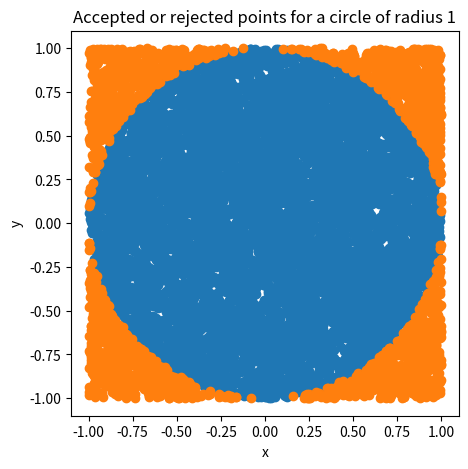
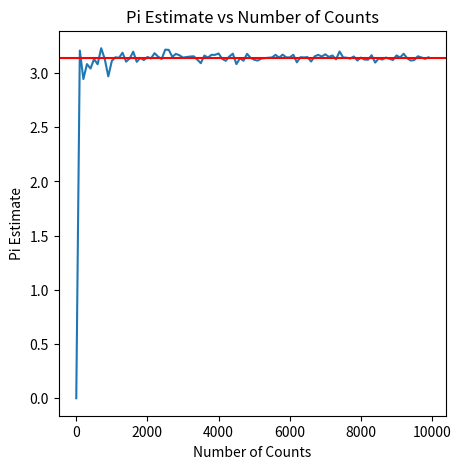

Python code for these plots, in order:
# -*- coding: utf-8 -*-
"""
Created on Mon Jul 25 15:47:27 2022

Script for estimating pi using monte carlo simulation
"""
from time import perf_counter
import math
import numpy as np
import matplotlib.pyplot as plt


def pi_estimate(counts):

    if isinstance(counts, str):
        raise TypeError("Only integers can be passed for number of counts")

    inside_count = 0
    inside_x = np.array([])
    inside_y = np.array([])
    outside_x = np.array([])
    outside_y = np.array([])

    for _ in range(counts):

        x = generate_random_number(-1, 1)
        y = generate_random_number(-1, 1)
        radius = find_radius(x, y)

        if radius < 1:
            # true for if inside circle
            inside_x = np.append(inside_x, x)
            inside_y = np.append(inside_y, y)
            inside_count += 1

        else:
            outside_x = np.append(outside_x, x)
            outside_y = np.append(outside_y, y)

    # pi is the area of a circle with a radius of 1
    pi_estimatation = 4 * inside_count / counts
    # assert (inside_count+outside_count == counts)
    return pi_estimatation, inside_x, inside_y, outside_x, outside_y


def find_radius(x, y):
    return np.sqrt(x**2 + y**2)


def generate_random_number(low, high):

    return np.random.uniform(low, high)


def plot_circle(inside_x, inside_y, outside_x, outside_y):

    plt.figure(figsize=(5, 5))
    plt.xlabel("x")
    plt.ylabel("y")
    plt.scatter(inside_x, inside_y)
    plt.scatter(outside_x, outside_y)
    plt.Circle((0, 0), 0.5, color="r")
    plt.title("Accepted or rejected points for a circle of radius 1")
    plt.show()

    return None


def pi_varying_counts(counts_array):

    pi_array = np.array([])

    for counts in counts_array:

        estimate_values = pi_estimate(counts)
        pi_array = np.append(pi_array, estimate_values[0])

    return pi_array


def plot_counts_pi(counts_array, pi_array):

    plt.figure(figsize=(5, 5))
    plt.plot(counts_array, pi_array)
    plt.title("Pi Estimate vs Number of Counts")
    plt.xlabel("Number of Counts")
    plt.ylabel("Pi Estimate")
    plt.axhline(y=math.pi, color="r")
    plt.show()

    return None


def main():

    number_counts = 10000
    pi, inside_x, inside_y, outside_x, outside_y = pi_estimate(number_counts)
    print("The estimate of pi for ", number_counts, " counts is ", pi)
    plot_circle(inside_x, inside_y, outside_x, outside_y)

    # start the counter for checking runtime for varying the number of counts
    time_start = perf_counter()
    number_counts_array = np.arange(1, 10000, 100)
    pi_estimates = pi_varying_counts(number_counts_array)
    time_end = perf_counter()

    plot_counts_pi(number_counts_array, pi_estimates)
    print(
        "Total runtime to find all Pi Estimates is  {0:0.5f} seconds".format(
            time_end - time_start
        )
    )

    return 1


if __name__ == "__main__":
    main()
